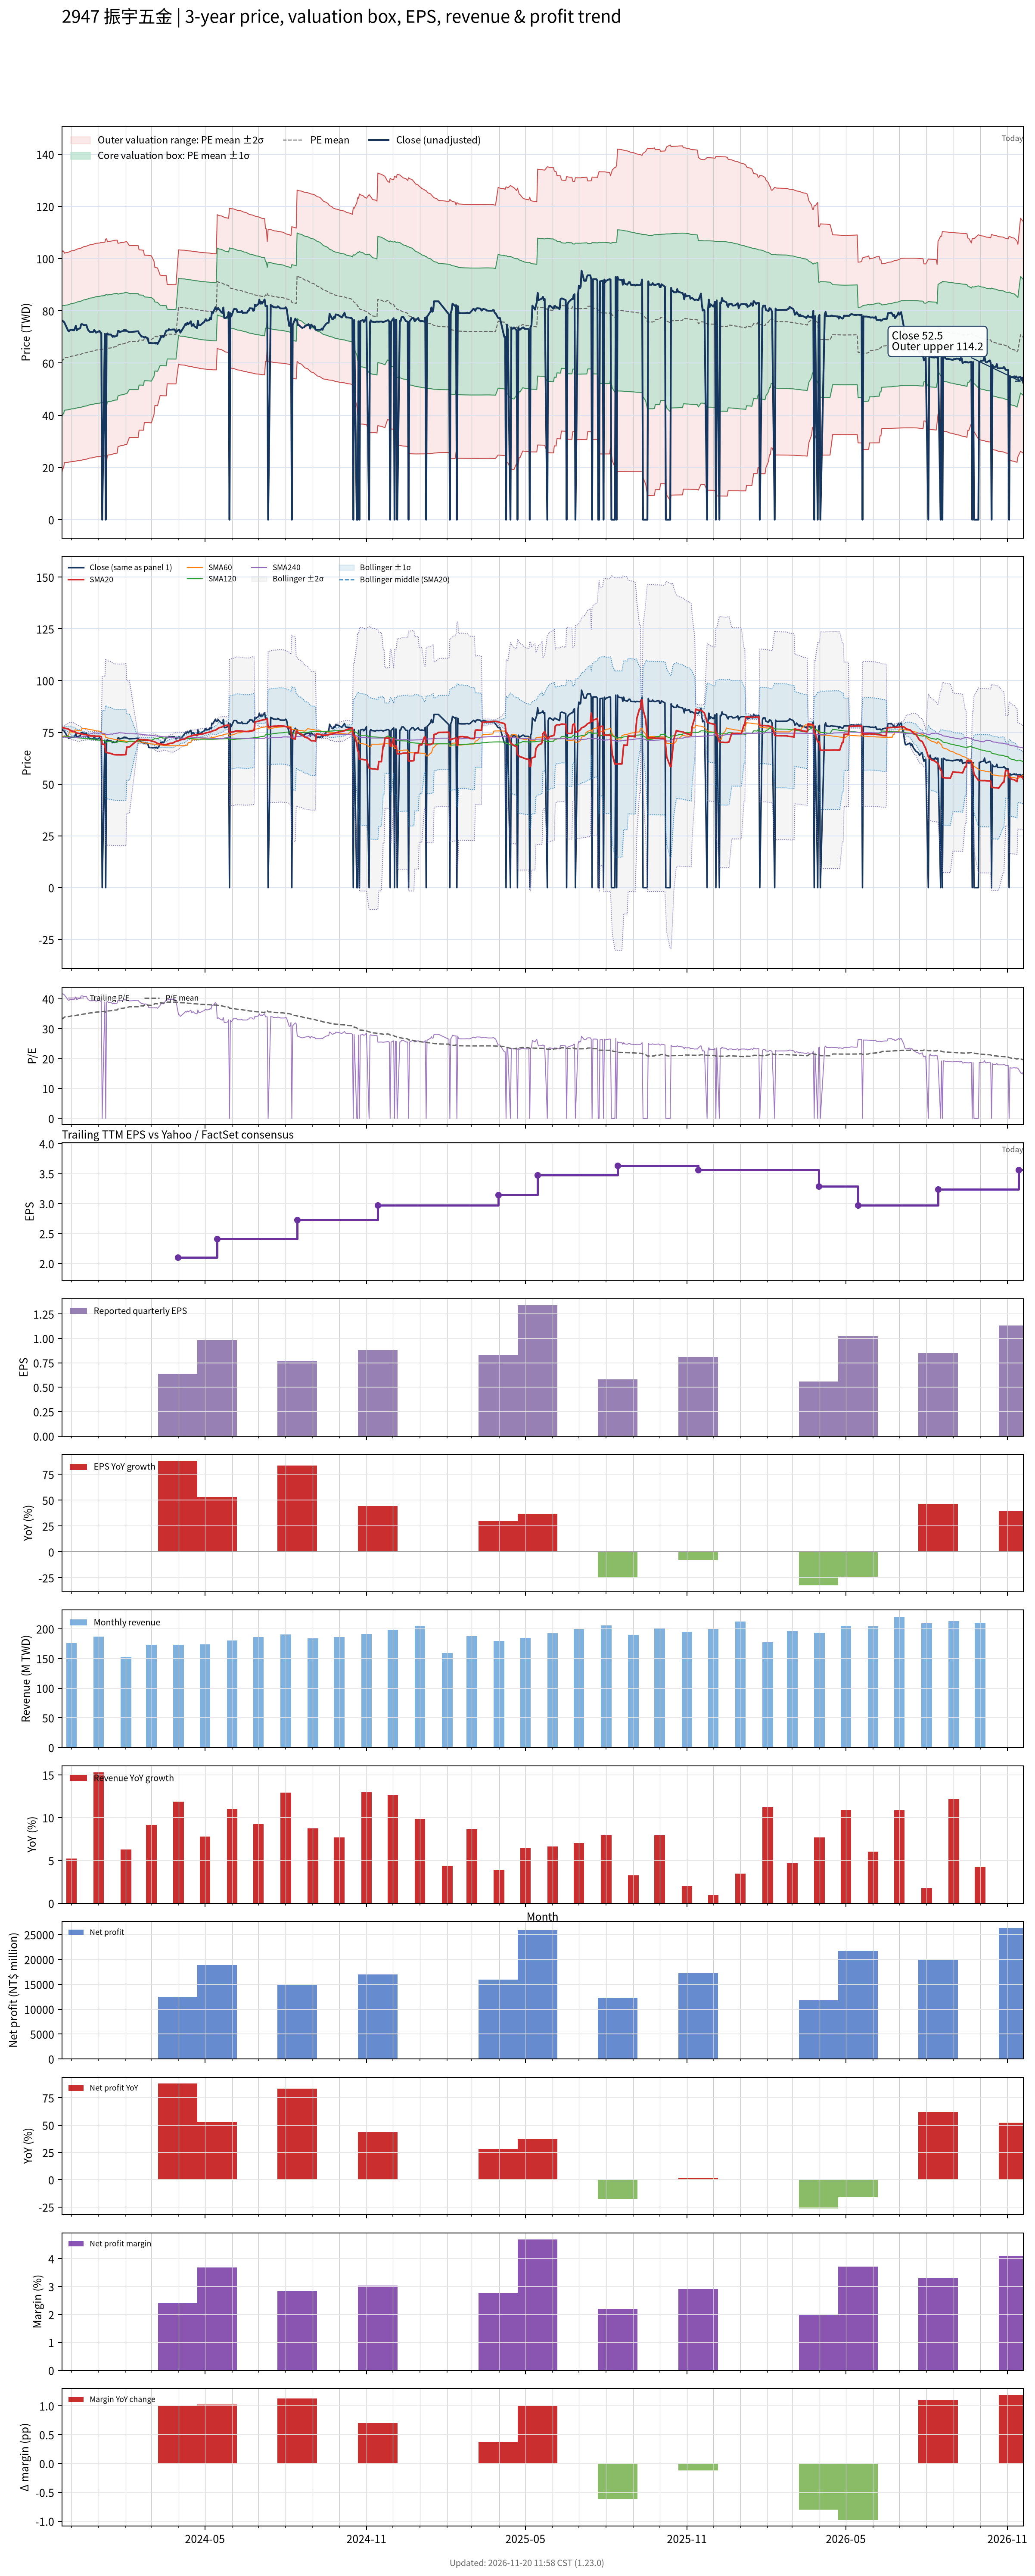

Values plotted in this chart, from the file beside it:
# chart-version: skill-stock-dynamic-val…
date, close, available_date, period_end, eps, ttm_eps, pe, pe_mean, pe_std, price_m2, price_m1, price_mean, price_p1, price_p2, forward_eps, forward_pe, forward_pe_mean, forward_pe_std, forward_price_m2, forward_price_m1, forward_price_mean, forward_price_p1, forward_price_p2, sma20
2023-11-20, 76.36, 2023-11-14, 2023-09-30, 0.61, 1.827, 41.79, 33.14, 11.73, 17.68, 39.12, 60.56, 82, 103.4, , , , , , , , , , 77.4
2023-11-21, 76.09, 2023-11-14, 2023-09-30, 0.61, 1.827, 41.64, 33.49, 11.35, 19.7, 40.45, 61.19, 81.94, 102.7, , , , , , , , , , 77.29
2023-11-22, 75.91, 2023-11-14, 2023-09-30, 0.61, 1.827, 41.54, 33.56, 11.38, 19.74, 40.53, 61.32, 82.12, 102.9, , , , , , , , , , 77.18
2023-11-23, 75.45, 2023-11-14, 2023-09-30, 0.61, 1.827, 41.29, 33.9, 10.97, 21.85, 41.9, 61.95, 82, 102.1, , , , , , , , , , 77.04
2023-11-24, 74.73, 2023-11-14, 2023-09-30, 0.61, 1.827, 40.9, 33.97, 10.99, 21.91, 41.99, 62.07, 82.16, 102.2, , , , , , , , , , 76.91
2023-11-27, 72.55, 2023-11-14, 2023-09-30, 0.61, 1.827, 39.7, 34.03, 11, 21.97, 42.08, 62.18, 82.28, 102.4, , , , , , , , , , 76.68
2023-11-28, 72.09, 2023-11-14, 2023-09-30, 0.61, 1.827, 39.45, 34.08, 11.01, 22.03, 42.16, 62.28, 82.4, 102.5, , , , , , , , , , 76.42
2023-11-29, 72.55, 2023-11-14, 2023-09-30, 0.61, 1.827, 39.7, 34.14, 11.02, 22.1, 42.25, 62.39, 82.53, 102.7, , , , , , , , , , 76.18
2023-11-30, 72.73, 2023-11-14, 2023-09-30, 0.61, 1.827, 39.8, 34.21, 11.03, 22.18, 42.34, 62.5, 82.67, 102.8, , , , , , , , , , 75.93
2023-12-01, 72.73, 2023-11-14, 2023-09-30, 0.61, 1.827, 39.8, 34.27, 11.05, 22.25, 42.43, 62.61, 82.79, 103, , , , , , , , , , 75.68
2023-12-04, 72.55, 2023-11-14, 2023-09-30, 0.61, 1.827, 39.7, 34.32, 11.06, 22.31, 42.51, 62.71, 82.92, 103.1, , , , , , , , , , 75.42
2023-12-05, 73.36, 2023-11-14, 2023-09-30, 0.61, 1.827, 40.15, 34.38, 11.07, 22.38, 42.6, 62.83, 83.05, 103.3, , , , , , , , , , 75.18
2023-12-06, 74.27, 2023-11-14, 2023-09-30, 0.61, 1.827, 40.65, 34.45, 11.08, 22.45, 42.7, 62.94, 83.19, 103.4, , , , , , , , , , 75.01
2023-12-07, 72.55, 2023-11-14, 2023-09-30, 0.61, 1.827, 39.7, 34.5, 11.09, 22.52, 42.78, 63.05, 83.32, 103.6, , , , , , , , , , 74.76
2023-12-08, 72.91, 2023-11-14, 2023-09-30, 0.61, 1.827, 39.9, 34.57, 11.1, 22.59, 42.88, 63.16, 83.44, 103.7, , , , , , , , , , 74.55
2023-12-11, 73.36, 2023-11-14, 2023-09-30, 0.61, 1.827, 40.15, 34.63, 11.11, 22.67, 42.97, 63.27, 83.58, 103.9, , , , , , , , , , 74.36
2023-12-12, 74.82, 2023-11-14, 2023-09-30, 0.61, 1.827, 40.95, 34.7, 11.12, 22.75, 43.07, 63.4, 83.73, 104.1, , , , , , , , , , 74.24
2023-12-13, 74.91, 2023-11-14, 2023-09-30, 0.61, 1.827, 41, 34.77, 11.14, 22.83, 43.18, 63.53, 83.88, 104.2, , , , , , , , , , 74.13
2023-12-14, 74.73, 2023-11-14, 2023-09-30, 0.61, 1.827, 40.9, 34.85, 11.15, 22.93, 43.3, 63.67, 84.04, 104.4, , , , , , , , , , 74.05
2023-12-15, 74.55, 2023-11-14, 2023-09-30, 0.61, 1.827, 40.8, 34.92, 11.16, 23.04, 43.43, 63.81, 84.2, 104.6, , , , , , , , , , 73.96
2023-12-18, 74.55, 2023-11-14, 2023-09-30, 0.61, 1.827, 40.8, 35, 11.16, 23.16, 43.56, 63.96, 84.36, 104.8, , , , , , , , , , 73.87
2023-12-19, 73.45, 2023-11-14, 2023-09-30, 0.61, 1.827, 40.2, 35.08, 11.17, 23.28, 43.69, 64.09, 84.5, 104.9, , , , , , , , , , 73.74
2023-12-20, 72.64, 2023-11-14, 2023-09-30, 0.61, 1.827, 39.75, 35.15, 11.17, 23.4, 43.81, 64.22, 84.64, 105, , , , , , , , , , 73.57
2023-12-21, 72.27, 2023-11-14, 2023-09-30, 0.61, 1.827, 39.55, 35.22, 11.17, 23.52, 43.94, 64.35, 84.76, 105.2, , , , , , , , , , 73.41
2023-12-22, 71.91, 2023-11-14, 2023-09-30, 0.61, 1.827, 39.35, 35.27, 11.18, 23.61, 44.03, 64.45, 84.87, 105.3, , , , , , , , , , 73.27
2023-12-25, 71.91, 2023-11-14, 2023-09-30, 0.61, 1.827, 39.35, 35.33, 11.18, 23.71, 44.13, 64.56, 84.99, 105.4, , , , , , , , , , 73.24
2023-12-26, 72, 2023-11-14, 2023-09-30, 0.61, 1.827, 39.4, 35.39, 11.18, 23.81, 44.24, 64.67, 85.1, 105.5, , , , , , , , , , 73.24
2023-12-27, 72.73, 2023-11-14, 2023-09-30, 0.61, 1.827, 39.8, 35.45, 11.19, 23.9, 44.34, 64.78, 85.22, 105.7, , , , , , , , , , 73.25
2023-12-28, 72.09, 2023-11-14, 2023-09-30, 0.61, 1.827, 39.45, 35.5, 11.19, 23.98, 44.42, 64.87, 85.32, 105.8, , , , , , , , , , 73.21
2023-12-29, 71.64, 2023-11-14, 2023-09-30, 0.61, 1.827, 39.2, 35.56, 11.19, 24.07, 44.52, 64.97, 85.42, 105.9, , , , , , , , , , 73.16
2024-01-02, 72.27, 2023-11-14, 2023-09-30, 0.61, 1.827, 39.55, 35.61, 11.19, 24.16, 44.62, 65.07, 85.53, 106, , , , , , , , , , 73.15
2024-01-03, 71.64, 2023-11-14, 2023-09-30, 0.61, 1.827, 39.2, 35.67, 11.2, 24.25, 44.71, 65.17, 85.63, 106.1, , , , , , , , , , 73.06
2024-01-04, 71.45, 2023-11-14, 2023-09-30, 0.61, 1.827, 39.1, 35.72, 11.2, 24.36, 44.81, 65.27, 85.73, 106.2, , , , , , , , , , 72.92
2024-01-05, 0.000000, 2023-11-14, 2023-09-30, 0.61, 1.827, 0.000000, 35.72, 11.2, 24.36, 44.81, 65.27, 85.73, 106.2, , , , , , , , , , 69.29
2024-01-08, 71.18, 2023-11-14, 2023-09-30, 0.61, 1.827, 38.96, 35.78, 11.2, 24.46, 44.92, 65.38, 85.83, 106.3, , , , , , , , , , 69.2
2024-01-09, 0.000000, 2023-11-14, 2023-09-30, 0.61, 1.827, 0.000000, 35.51, 11.66, 22.28, 43.58, 64.88, 86.19, 107.5, , , , , , , , , , 65.54
2024-01-10, 71.09, 2023-11-14, 2023-09-30, 0.61, 1.827, 38.91, 35.56, 11.66, 22.38, 43.68, 64.98, 86.29, 107.6, , , , , , , , , , 65.35
2024-01-11, 71.36, 2023-11-14, 2023-09-30, 0.61, 1.827, 39.05, 35.89, 11.19, 24.67, 45.12, 65.58, 86.03, 106.5, , , , , , , , , , 65.17
2024-01-12, 70.91, 2023-11-14, 2023-09-30, 0.61, 1.827, 38.81, 35.95, 11.19, 24.79, 45.24, 65.68, 86.13, 106.6, , , , , , , , , , 64.98
2024-01-15, 70.91, 2023-11-14, 2023-09-30, 0.61, 1.827, 38.81, 36, 11.19, 24.89, 45.34, 65.78, 86.23, 106.7, , , , , , , , , , 64.8
2024-01-16, 70.45, 2023-11-14, 2023-09-30, 0.61, 1.827, 38.56, 36.05, 11.19, 25, 45.44, 65.88, 86.32, 106.8, , , , , , , , , , 64.6
2024-01-17, 70, 2023-11-14, 2023-09-30, 0.61, 1.827, 38.31, 36.11, 11.18, 25.12, 45.55, 65.98, 86.41, 106.8, , , , , , , , , , 64.42
2024-01-18, 70.45, 2023-11-14, 2023-09-30, 0.61, 1.827, 38.56, 36.16, 11.18, 25.24, 45.66, 66.08, 86.5, 106.9, , , , , , , , , , 64.31
2024-01-19, 70.09, 2023-11-14, 2023-09-30, 0.61, 1.827, 38.36, 36.22, 11.17, 25.36, 45.77, 66.18, 86.59, 107, , , , , , , , , , 64.2
2024-01-22, 70.45, 2023-11-14, 2023-09-30, 0.61, 1.827, 38.56, 36.27, 11.17, 25.48, 45.88, 66.28, 86.68, 107.1, , , , , , , , , , 64.13
2024-01-23, 72.27, 2023-11-14, 2023-09-30, 0.61, 1.827, 39.55, 36.6, 10.66, 27.93, 47.41, 66.88, 86.36, 105.8, , , , , , , , , , 64.15
2024-01-24, 72.27, 2023-11-14, 2023-09-30, 0.61, 1.827, 39.55, 36.67, 10.65, 28.07, 47.54, 67, 86.47, 105.9, , , , , , , , , , 64.16
2024-01-25, 71.82, 2023-11-14, 2023-09-30, 0.61, 1.827, 39.3, 36.73, 10.65, 28.2, 47.65, 67.11, 86.56, 106, , , , , , , , , , 64.12
2024-01-26, 72, 2023-11-14, 2023-09-30, 0.61, 1.827, 39.4, 36.79, 10.64, 28.33, 47.77, 67.22, 86.66, 106.1, , , , , , , , , , 64.11
2024-01-29, 72.27, 2023-11-14, 2023-09-30, 0.61, 1.827, 39.55, 36.85, 10.64, 28.46, 47.89, 67.33, 86.77, 106.2, , , , , , , , , , 64.15
2024-01-30, 72.73, 2023-11-14, 2023-09-30, 0.61, 1.827, 39.8, 36.91, 10.63, 28.59, 48.02, 67.44, 86.87, 106.3, , , , , , , , , , 64.17
2024-01-31, 72.27, 2023-11-14, 2023-09-30, 0.61, 1.827, 39.55, 36.97, 10.62, 28.74, 48.15, 67.56, 86.98, 106.4, , , , , , , , , , 64.2
2024-02-01, 72.64, 2023-11-14, 2023-09-30, 0.61, 1.827, 39.75, 37.04, 10.62, 28.87, 48.28, 67.68, 87.08, 106.5, , , , , , , , , , 64.26
2024-02-02, 72.27, 2023-11-14, 2023-09-30, 0.61, 1.827, 39.55, 37.02, 10.61, 28.86, 48.26, 67.65, 87.05, 106.4, , , , , , , , , , 67.87
2024-02-05, 71.82, 2023-11-14, 2023-09-30, 0.61, 1.827, 39.3, 37.35, 10.05, 31.51, 49.88, 68.25, 86.62, 105, , , , , , , , , , 67.9
2024-02-15, 72.18, 2023-11-14, 2023-09-30, 0.61, 1.827, 39.5, 37.34, 10.05, 31.5, 49.87, 68.23, 86.6, 105, , , , , , , , , , 71.51
2024-02-16, 71.36, 2023-11-14, 2023-09-30, 0.61, 1.827, 39.05, 37.67, 9.445, 34.31, 51.57, 68.83, 86.08, 103.3, , , , , , , , , , 71.53
2024-02-19, 70.09, 2023-11-14, 2023-09-30, 0.61, 1.827, 38.36, 37.65, 9.441, 34.29, 51.54, 68.79, 86.04, 103.3, , , , , , , , , , 71.46
2024-02-20, 70.18, 2023-11-14, 2023-09-30, 0.61, 1.827, 38.41, 37.63, 9.437, 34.27, 51.51, 68.75, 86, 103.2, , , , , , , , , , 71.43
... 668 more rows
